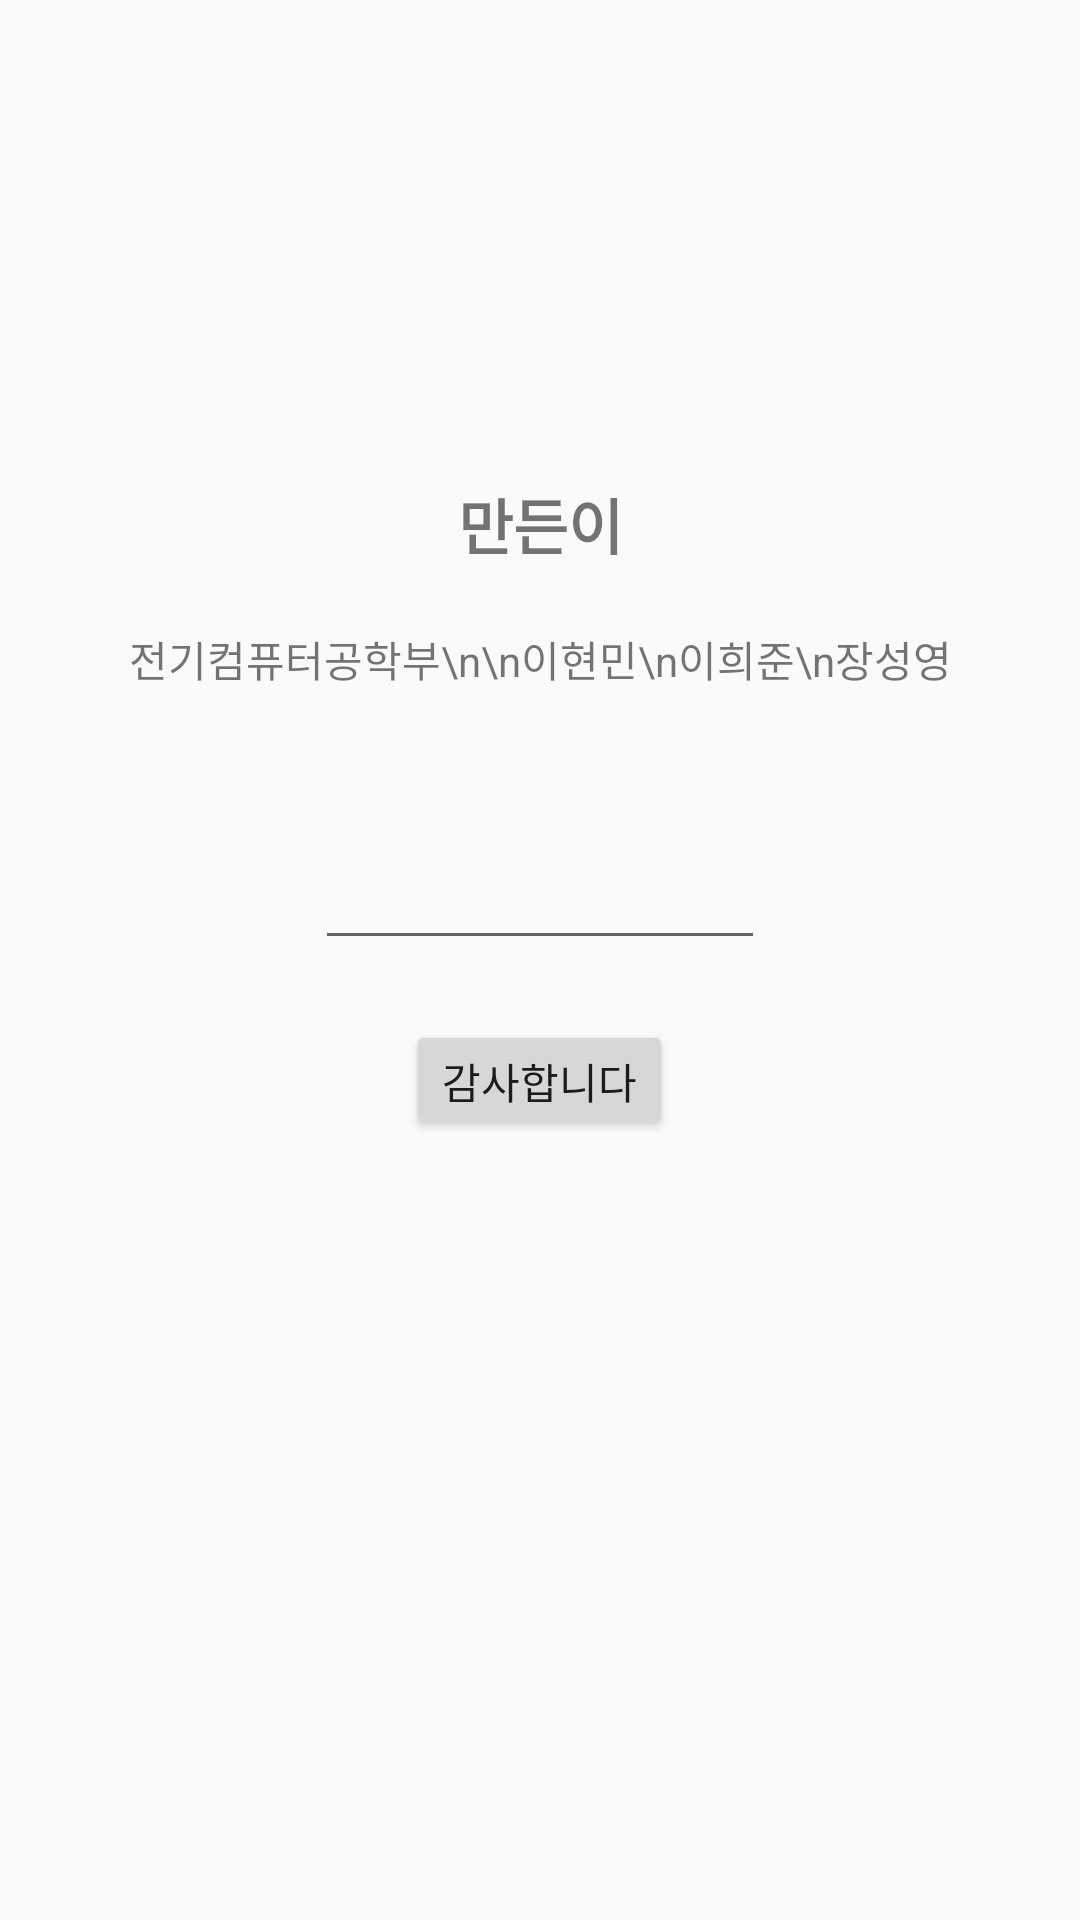

This screen was rendered from an Android layout file. Write that file and the resources it references.
<!-- AndroidManifest.xml: application theme AppTheme -->
<!-- res/layout/activity_info.xml -->
<?xml version="1.0" encoding="utf-8"?>
<LinearLayout xmlns:android="http://schemas.android.com/apk/res/android"
    xmlns:tools="http://schemas.android.com/tools"
    android:layout_width="match_parent"
    android:layout_height="match_parent"
    tools:context="llg.grami.InfoActivity"
    android:orientation="vertical"
    android:paddingTop= "30dp">
    <ImageView
        android:src="@drawable/character_01"
        android:layout_width="match_parent"
        android:layout_height="100dp"
        android:layout_marginBottom="30dp"/>
    <TextView
        android:gravity="center"
        android:text="만든이"
        android:layout_width="match_parent"
        android:layout_height="wrap_content"
        android:textStyle="bold"
        android:textSize="20dp"
        android:layout_marginBottom="20dp"/>
    <TextView
        android:gravity="center"
        android:layout_width="match_parent"
        android:layout_height="wrap_content"
        android:text="전기컴퓨터공학부\n\n이현민\n이희준\n장성영"/>
    <EditText
        android:id="@+id/info_cheat"
        android:layout_marginTop="40dp"
        android:layout_gravity="center"
        android:layout_width="150dp"
        android:layout_height="50dp"
        android:textAlignment="center"/>
    <Button
        android:id="@+id/btn_infocheat"
        android:layout_gravity="center"
        android:layout_marginTop="20dp"
        android:layout_width="wrap_content"
        android:layout_height="40dp"
        android:text="감사합니다"
        android:onClick="onClick"/>


</LinearLayout>
<!-- resources referenced by this layout -->
<resources>
  <style name="AppTheme" parent="Theme.AppCompat.Light.DarkActionBar">
          
          <item name="colorPrimary">@color/colorPrimary</item>
          <item name="colorPrimaryDark">@color/colorPrimaryDark</item>
          <item name="colorAccent">@color/colorAccent</item>
      </style>
  <color name="colorPrimary">#3F51B5</color>
  <color name="colorPrimaryDark">#303F9F</color>
  <color name="colorAccent">#FF4081</color>
</resources>
